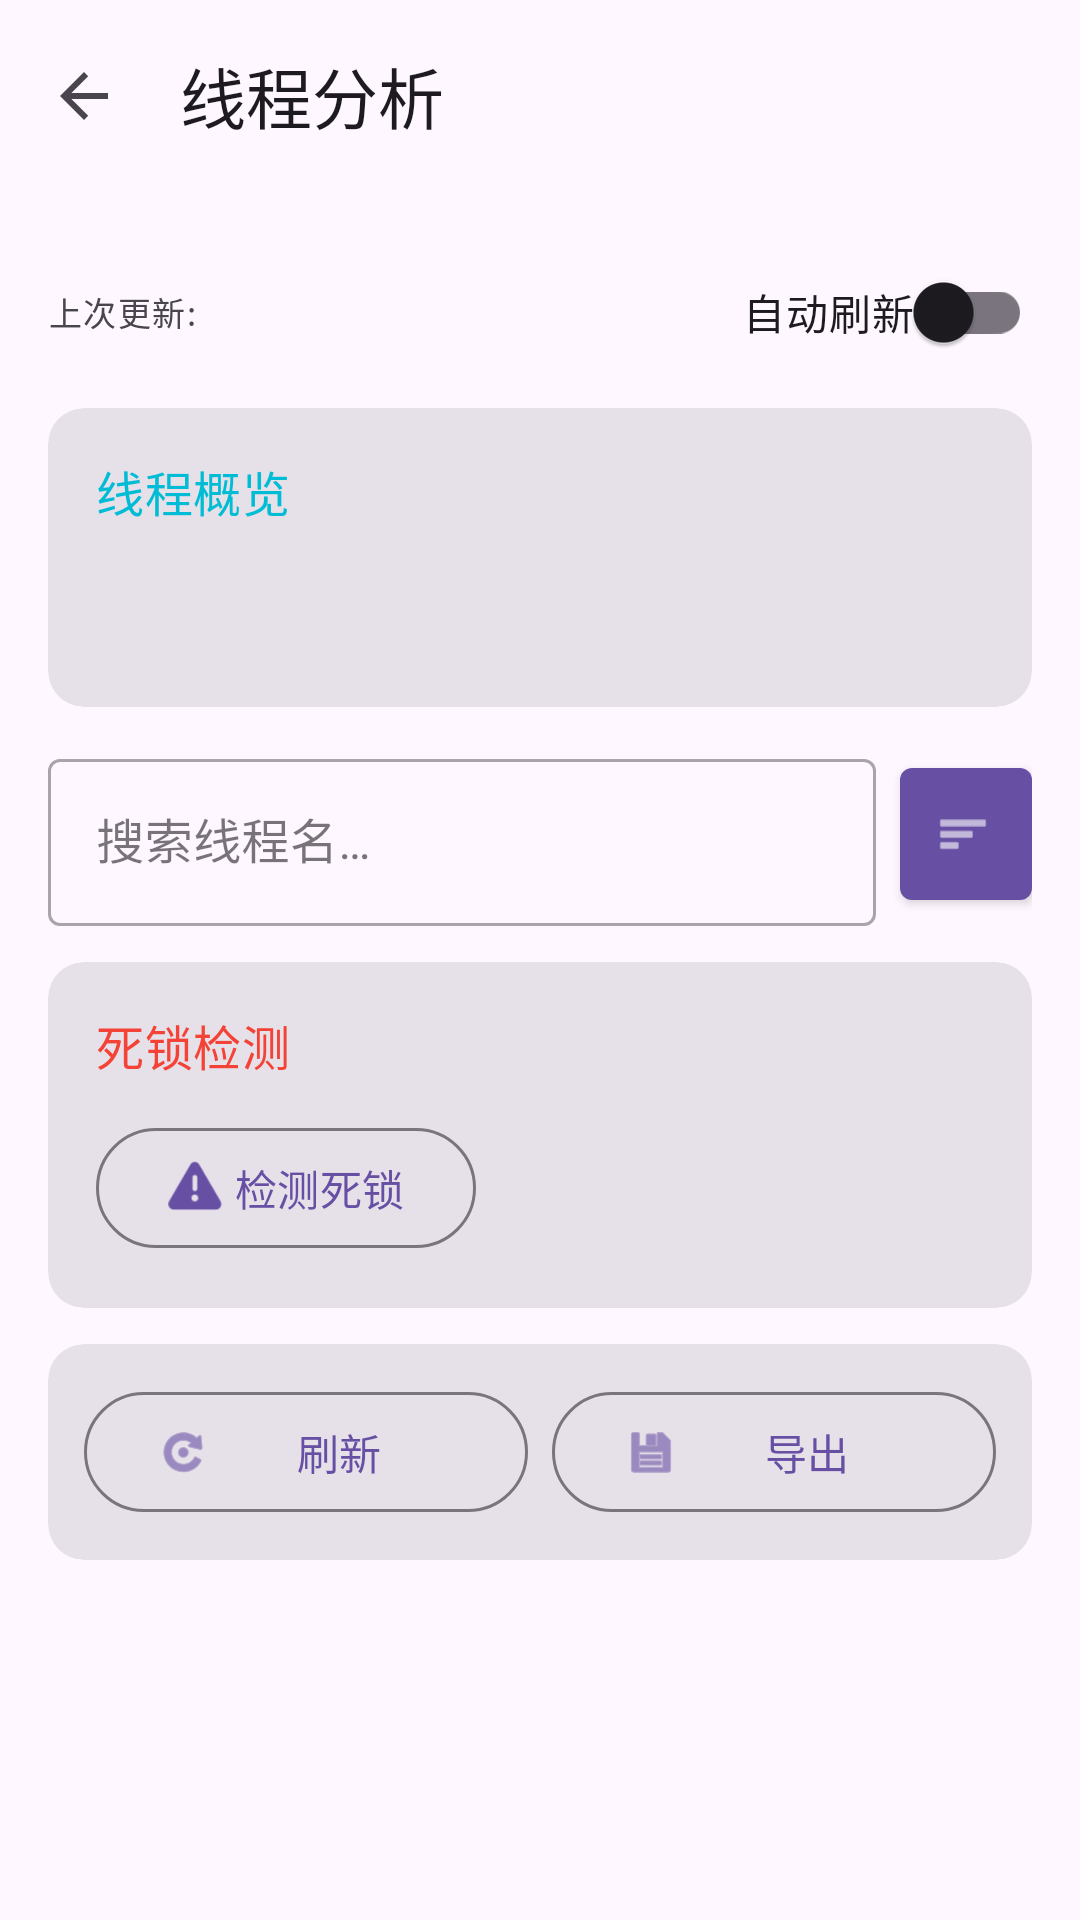

Write the Android layout XML for this screen, with the resource values it uses.
<!-- AndroidManifest.xml: activity theme Theme.JustNothing -->
<!-- res/layout/activity_thread_analysis.xml -->
<?xml version="1.0" encoding="utf-8"?>
<androidx.coordinatorlayout.widget.CoordinatorLayout
    xmlns:android="http://schemas.android.com/apk/res/android"
    xmlns:app="http://schemas.android.com/apk/res-auto"
    android:layout_width="match_parent"
    android:layout_height="match_parent">

    <com.google.android.material.appbar.AppBarLayout
        android:layout_width="match_parent"
        android:layout_height="wrap_content">

        <com.google.android.material.appbar.MaterialToolbar
            android:id="@+id/toolbar"
            android:layout_width="match_parent"
            android:layout_height="?attr/actionBarSize"
            app:title="@string/analysis_thread_title"
            app:navigationIcon="?attr/homeAsUpIndicator" />

    </com.google.android.material.appbar.AppBarLayout>

    <androidx.core.widget.NestedScrollView
        android:id="@+id/nested_scroll"
        android:layout_width="match_parent"
        android:layout_height="match_parent"
        app:layout_behavior="@string/appbar_scrolling_view_behavior">

        <LinearLayout
            android:layout_width="match_parent"
            android:layout_height="wrap_content"
            android:orientation="vertical"
            android:padding="@dimen/spacing_16">

            
            <LinearLayout
                android:layout_width="match_parent"
                android:layout_height="wrap_content"
                android:orientation="horizontal"
                android:gravity="center_vertical"
                android:paddingBottom="@dimen/spacing_8">

                <TextView
                    android:id="@+id/tv_last_update_label"
                    android:layout_width="0dp"
                    android:layout_height="wrap_content"
                    android:layout_weight="1"
                    android:text="@string/analysis_thread_last_update"
                    android:textAppearance="?attr/textAppearanceLabelSmall"
                    android:textColor="?attr/colorOnSurfaceVariant" />

                <TextView
                    android:id="@+id/tv_last_update_time"
                    android:layout_width="wrap_content"
                    android:layout_height="wrap_content"
                    android:textAppearance="?attr/textAppearanceLabelSmall"
                    android:textColor="?attr/colorOnSurfaceVariant" />

                <View
                    android:layout_width="16dp"
                    android:layout_height="0dp" />

                <com.google.android.material.switchmaterial.SwitchMaterial
                    android:id="@+id/switch_auto_refresh"
                    android:layout_width="wrap_content"
                    android:layout_height="wrap_content"
                    android:text="@string/analysis_thread_auto_refresh" />

            </LinearLayout>

            
            <com.google.android.material.card.MaterialCardView
                style="@style/Widget.App.Card"
                android:layout_width="match_parent"
                android:layout_height="wrap_content"
                android:layout_marginBottom="@dimen/spacing_12">

                <LinearLayout
                    android:layout_width="match_parent"
                    android:layout_height="wrap_content"
                    android:orientation="vertical"
                    android:padding="@dimen/spacing_16">

                    <TextView
                        android:layout_width="wrap_content"
                        android:layout_height="wrap_content"
                        android:text="@string/analysis_thread_overview"
                        android:textAppearance="@style/TextAppearance.App.Title"
                        android:textColor="@color/cyan" />

                    <TextView
                        android:id="@+id/tv_total_count"
                        android:layout_width="wrap_content"
                        android:layout_height="wrap_content"
                        android:layout_marginTop="@dimen/spacing_12"
                        android:textAppearance="@style/TextAppearance.App.Headline"
                        android:textColor="@color/yellow" />

                </LinearLayout>
            </com.google.android.material.card.MaterialCardView>

            
            <LinearLayout
                android:layout_width="match_parent"
                android:layout_height="wrap_content"
                android:orientation="horizontal"
                android:gravity="center_vertical"
                android:layout_marginBottom="@dimen/spacing_12">

                <com.google.android.material.textfield.TextInputLayout
                    android:layout_width="0dp"
                    android:layout_height="wrap_content"
                    android:layout_weight="1"
                    style="@style/Widget.MaterialComponents.TextInputLayout.OutlinedBox">

                    <com.google.android.material.textfield.TextInputEditText
                        android:id="@+id/et_search"
                        android:layout_width="match_parent"
                        android:layout_height="wrap_content"
                        android:hint="@string/analysis_thread_search_hint"
                        android:inputType="text"
                        android:singleLine="true"
                        android:imeOptions="actionSearch"
                        android:maxLines="1" />

                </com.google.android.material.textfield.TextInputLayout>

                <com.google.android.material.button.MaterialButton
                    android:id="@+id/btn_sort"
                    android:layout_width="44dp"
                    android:layout_height="44dp"
                    android:layout_marginStart="@dimen/spacing_8"
                    android:insetLeft="0dp"
                    android:insetTop="0dp"
                    android:insetRight="0dp"
                    android:insetBottom="0dp"
                    app:icon="@android:drawable/ic_menu_sort_by_size"
                    app:iconPadding="0dp"
                    style="@style/Widget.MaterialComponents.Button.Icon" />

            </LinearLayout>

            
            <LinearLayout
                android:id="@+id/layout_thread_groups"
                android:layout_width="match_parent"
                android:layout_height="wrap_content"
                android:orientation="vertical" />

            
            <com.google.android.material.card.MaterialCardView
                style="@style/Widget.App.Card"
                android:layout_width="match_parent"
                android:layout_height="wrap_content"
                android:layout_marginBottom="@dimen/spacing_12">

                <LinearLayout
                    android:layout_width="match_parent"
                    android:layout_height="wrap_content"
                    android:orientation="vertical"
                    android:padding="@dimen/spacing_16">

                    <TextView
                        android:layout_width="wrap_content"
                        android:layout_height="wrap_content"
                        android:text="@string/analysis_thread_deadlock_detect"
                        android:textAppearance="@style/TextAppearance.App.Title"
                        android:textColor="@color/red" />

                    <com.google.android.material.button.MaterialButton
                        android:id="@+id/btn_deadlock_detect"
                        android:layout_width="wrap_content"
                        android:layout_height="wrap_content"
                        android:layout_marginTop="@dimen/spacing_12"
                        android:text="@string/analysis_thread_btn_detect"
                        app:icon="@android:drawable/ic_dialog_alert"
                        style="@style/Widget.Material3.Button.OutlinedButton" />

                    <TextView
                        android:id="@+id/tv_deadlock_result"
                        android:layout_width="match_parent"
                        android:layout_height="wrap_content"
                        android:layout_marginTop="@dimen/spacing_12"
                        android:textAppearance="?attr/textAppearanceBodyMedium"
                        android:visibility="gone" />

                    <ScrollView
                        android:id="@+id/scroll_deadlock_detail"
                        android:layout_width="match_parent"
                        android:layout_height="wrap_content"
                        android:layout_marginTop="@dimen/spacing_8"
                        android:maxHeight="200dp"
                        android:visibility="gone">

                        <TextView
                            android:id="@+id/tv_deadlock_detail"
                            android:layout_width="match_parent"
                            android:layout_height="wrap_content"
                            android:textAppearance="?attr/textAppearanceLabelSmall"
                            android:fontFamily="monospace"
                            android:textIsSelectable="true" />

                    </ScrollView>

                </LinearLayout>
            </com.google.android.material.card.MaterialCardView>

            
            <com.google.android.material.card.MaterialCardView
                style="@style/Widget.App.Card"
                android:layout_width="match_parent"
                android:layout_height="wrap_content"
                android:layout_marginBottom="@dimen/spacing_12">

                <LinearLayout
                    android:layout_width="match_parent"
                    android:layout_height="wrap_content"
                    android:orientation="horizontal"
                    android:gravity="center"
                    android:padding="@dimen/spacing_12">

                    <com.google.android.material.button.MaterialButton
                        android:id="@+id/btn_refresh"
                        android:layout_width="0dp"
                        android:layout_height="wrap_content"
                        android:layout_weight="1"
                        android:layout_marginEnd="@dimen/spacing_8"
                        android:text="@string/analysis_thread_btn_refresh"
                        app:icon="@android:drawable/ic_menu_rotate"
                        style="@style/Widget.Material3.Button.OutlinedButton" />

                    <com.google.android.material.button.MaterialButton
                        android:id="@+id/btn_export"
                        android:layout_width="0dp"
                        android:layout_height="wrap_content"
                        android:layout_weight="1"
                        android:text="@string/analysis_thread_btn_export"
                        app:icon="@android:drawable/ic_menu_save"
                        style="@style/Widget.Material3.Button.OutlinedButton" />

                </LinearLayout>
            </com.google.android.material.card.MaterialCardView>

        </LinearLayout>
    </androidx.core.widget.NestedScrollView>

</androidx.coordinatorlayout.widget.CoordinatorLayout>
<!-- resources referenced by this layout -->
<resources>
  <color name="cyan">#00BCD4</color>
  <color name="red">#FFF44336</color>
  <color name="yellow">#E6A800</color>
  <dimen name="spacing_12">12dp</dimen>
  <dimen name="spacing_16">16dp</dimen>
  <dimen name="spacing_8">8dp</dimen>
  <string name="analysis_thread_auto_refresh">自动刷新</string>
  <string name="analysis_thread_btn_detect">检测死锁</string>
  <string name="analysis_thread_btn_export">导出</string>
  <string name="analysis_thread_btn_refresh">刷新</string>
  <string name="analysis_thread_deadlock_detect">死锁检测</string>
  <string name="analysis_thread_last_update">上次更新:</string>
  <string name="analysis_thread_overview">线程概览</string>
  <string name="analysis_thread_search_hint">搜索线程名…</string>
  <string name="analysis_thread_title">线程分析</string>
  <style name="TextAppearance.App.Headline" parent="TextAppearance.Material3.HeadlineSmall">
          <item name="android:textStyle">bold</item>
          <item name="android:textColor">?attr/colorOnSurface</item>
      </style>
  <style name="TextAppearance.App.Title" parent="TextAppearance.Material3.TitleMedium">
          <item name="android:textColor">?attr/colorOnSurface</item>
      </style>
  <style name="Widget.App.Card" parent="Widget.Material3.CardView.Filled">
          <item name="cardCornerRadius">@dimen/card_corner_radius</item>
      </style>
  <style name="Theme.JustNothing" parent="Base.Theme.JustNothing" />
  <dimen name="card_corner_radius">12dp</dimen>
  <style name="Base.Theme.JustNothing" parent="Theme.Material3.DayNight.NoActionBar">
          
      </style>
</resources>
